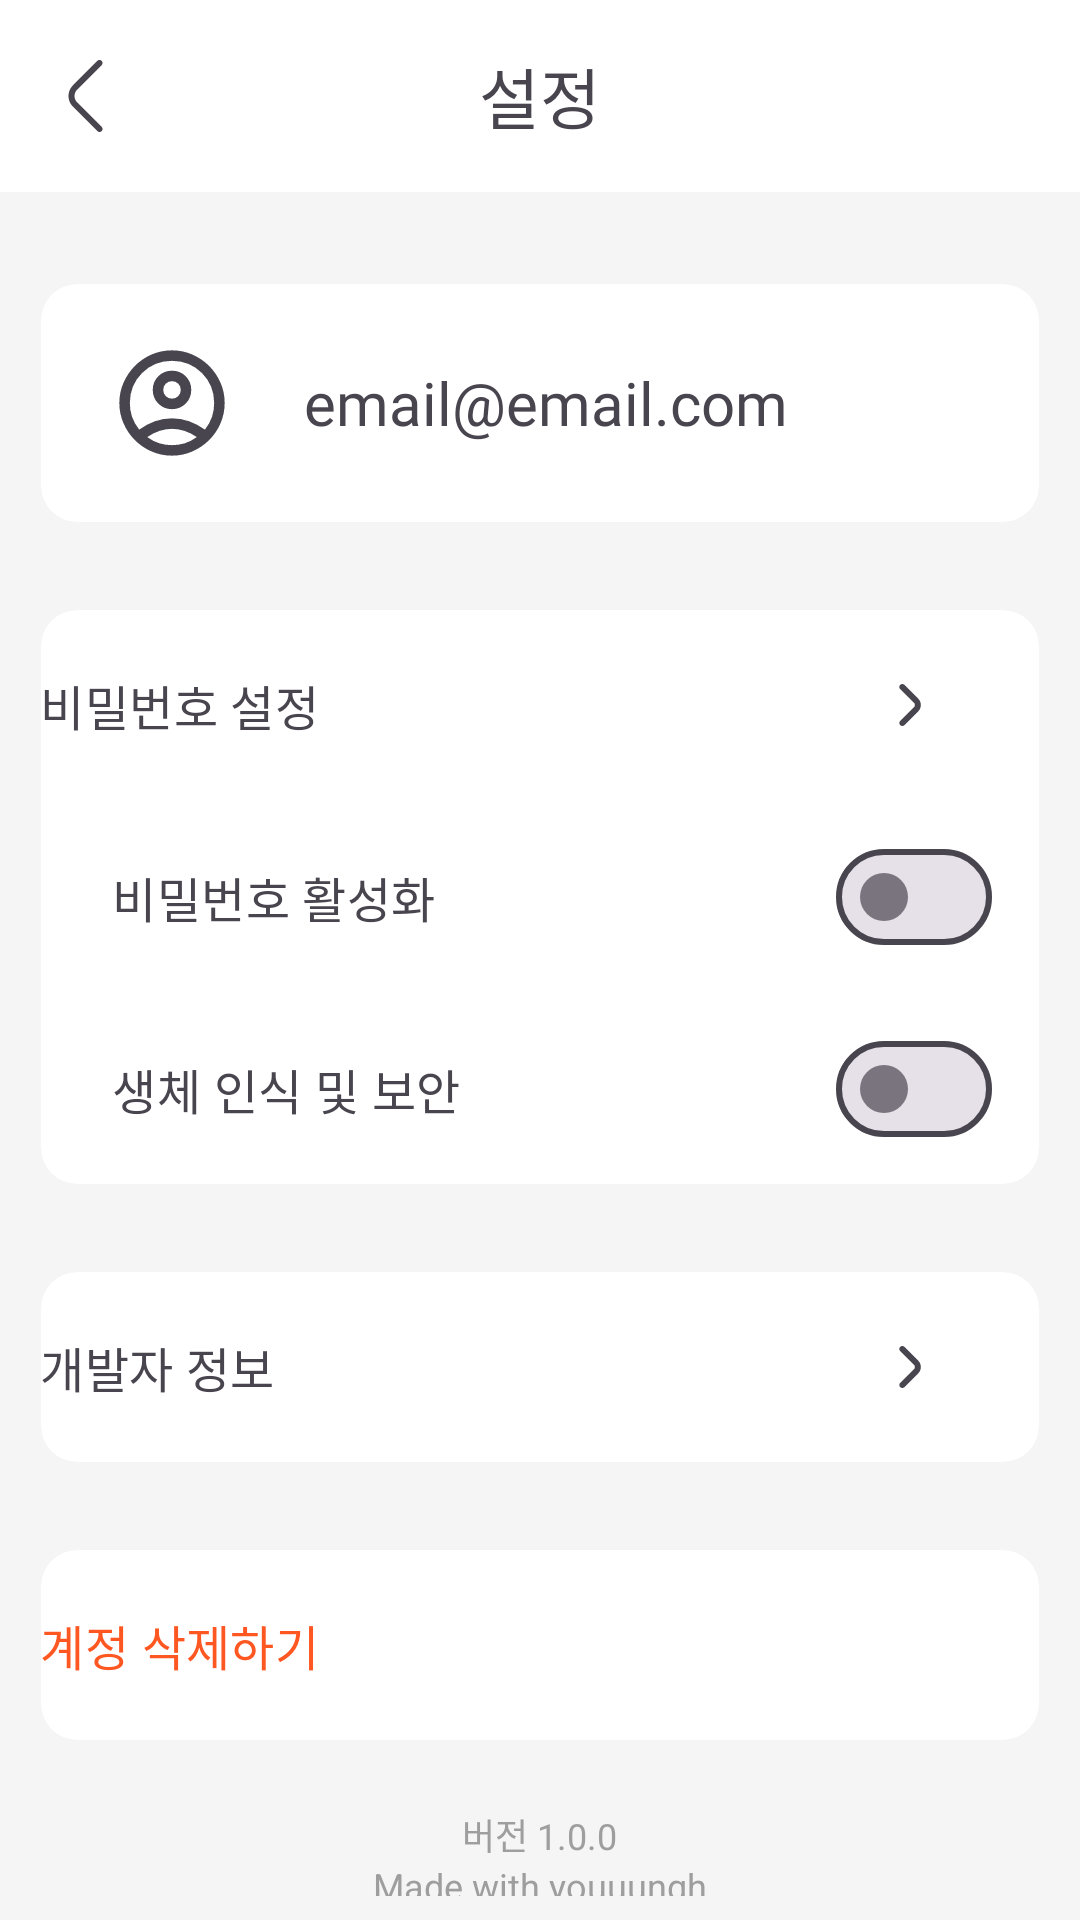

Write the Android layout XML for this screen, with the resource values it uses.
<!-- AndroidManifest.xml: activity theme MainTheme -->
<!-- res/layout/activity_setting.xml -->
<?xml version="1.0" encoding="utf-8"?>
<RelativeLayout xmlns:android="http://schemas.android.com/apk/res/android"
    xmlns:app="http://schemas.android.com/apk/res-auto"
    xmlns:tools="http://schemas.android.com/tools"
    android:id="@+id/layout_setting"
    android:layout_width="match_parent"
    android:layout_height="match_parent"
    android:background="@color/white">

    <com.google.android.material.appbar.AppBarLayout
        android:id="@+id/setting_layout_appbar"
        android:layout_width="match_parent"
        android:layout_height="wrap_content"
        android:fitsSystemWindows="true"
        app:elevation="0dp"
        app:layout_constraintTop_toTopOf="parent">

        <com.google.android.material.appbar.MaterialToolbar
            android:id="@+id/setting_toolbar"
            android:layout_width="match_parent"
            android:layout_height="?attr/actionBarSize"
            android:background="@color/white"
            app:title="설정"
            app:titleCentered="true"
            app:titleTextColor="@color/customTextColor"
            app:navigationIcon="@drawable/ic_arrow_left"/>
    </com.google.android.material.appbar.AppBarLayout>

    <LinearLayout
        android:layout_width="match_parent"
        android:layout_height="match_parent"
        android:layout_below="@id/setting_layout_appbar"
        android:background="@color/md_grey_100"
        android:padding="8dp"
        android:orientation="vertical">

        <com.google.android.material.card.MaterialCardView
            android:id="@+id/cv_user"
            android:layout_width="match_parent"
            android:layout_height="wrap_content"
            android:layout_marginTop="16dp"
            app:contentPaddingTop="8dp"
            app:contentPaddingBottom="8dp"
            app:strokeWidth="0dp"
            app:cardBackgroundColor="@color/white"
            app:cardUseCompatPadding="true">
            <LinearLayout
                android:layout_width="match_parent"
                android:layout_height="64dp"
                android:orientation="horizontal">
                <ImageView
                    android:layout_width="wrap_content"
                    android:layout_height="match_parent"
                    android:layout_gravity="center_vertical"
                    android:paddingStart="24dp"
                    android:paddingEnd="24dp"
                    android:src="@drawable/ic_account_circle"/>
                <TextView
                    android:id="@+id/tv_user"
                    android:layout_width="match_parent"
                    android:layout_height="match_parent"
                    android:gravity="center_vertical"
                    android:paddingStart="0dp"
                    android:paddingEnd="24dp"
                    android:maxLines="1"
                    android:ellipsize="end"
                    android:fontFamily="@font/dm_sans"
                    android:text="email@email.com"
                    android:textSize="20sp"
                    android:textColor="@color/customTextColor"/>
            </LinearLayout>
        </com.google.android.material.card.MaterialCardView>

        <com.google.android.material.card.MaterialCardView
            android:id="@+id/cv_menu"
            android:layout_width="match_parent"
            android:layout_height="wrap_content"
            android:layout_marginTop="16dp"
            app:strokeWidth="0dp"
            app:cardBackgroundColor="@color/white"
            app:cardUseCompatPadding="true">

            <LinearLayout
                android:layout_width="match_parent"
                android:layout_height="match_parent"
                android:orientation="vertical">

                <RelativeLayout
                    android:id="@+id/layout_button_1"
                    android:layout_width="match_parent"
                    android:layout_height="64dp">
                    <Button
                        android:id="@+id/button_password"
                        android:layout_width="match_parent"
                        android:layout_height="match_parent"
                        android:layout_alignParentStart="true"
                        android:layout_centerVertical="true"
                        android:background="@android:color/transparent"
                        android:text="비밀번호 설정"
                        android:textColor="@color/customTextColor"
                        android:textAlignment="textStart"
                        android:textAppearance="@style/TextAppearance.Material3.TitleMedium"/>
                    <ImageView
                        android:layout_width="wrap_content"
                        android:layout_height="wrap_content"
                        android:layout_alignParentEnd="true"
                        android:layout_centerVertical="true"
                        android:layout_marginEnd="32dp"
                        android:src="@drawable/ic_arrow_right"/>
                </RelativeLayout>

                <RelativeLayout
                    android:id="@+id/layout_button_2"
                    android:layout_width="match_parent"
                    android:layout_height="64dp">
                    <TextView
                        android:layout_width="match_parent"
                        android:layout_height="match_parent"
                        android:gravity="center_vertical"
                        android:paddingStart="24dp"
                        android:paddingEnd="24dp"
                        android:text="@string/activePassword"
                        android:textColor="@color/customTextColor"
                        android:textAppearance="@style/TextAppearance.Material3.TitleMedium"/>
                    <com.google.android.material.materialswitch.MaterialSwitch
                        android:id="@+id/switch_password"
                        android:layout_width="wrap_content"
                        android:layout_height="wrap_content"
                        android:layout_alignParentEnd="true"
                        android:layout_centerVertical="true"
                        android:layout_marginEnd="16dp"
                        android:clickable="false"
                        app:trackDecorationTint="@color/customTextColor"/>
                </RelativeLayout>

                <RelativeLayout
                    android:id="@+id/layout_button_3"
                    android:layout_width="match_parent"
                    android:layout_height="64dp">
                    <TextView
                        android:layout_width="match_parent"
                        android:layout_height="match_parent"
                        android:gravity="center_vertical"
                        android:paddingStart="24dp"
                        android:paddingEnd="24dp"
                        android:text="@string/biometric"
                        android:textColor="@color/customTextColor"
                        android:textAppearance="@style/TextAppearance.Material3.TitleMedium"/>
                    <com.google.android.material.materialswitch.MaterialSwitch
                        android:id="@+id/switch_finger"
                        android:layout_width="wrap_content"
                        android:layout_height="wrap_content"
                        android:layout_alignParentEnd="true"
                        android:layout_centerVertical="true"
                        android:layout_marginEnd="16dp"
                        app:trackDecorationTint="@color/customTextColor"/>
                </RelativeLayout>
            </LinearLayout>
        </com.google.android.material.card.MaterialCardView>

        <com.google.android.material.card.MaterialCardView
            android:id="@+id/cv_menu2"
            android:layout_width="match_parent"
            android:layout_height="wrap_content"
            android:layout_marginTop="16dp"
            app:strokeWidth="0dp"
            app:cardBackgroundColor="@color/white"
            app:cardUseCompatPadding="true">

            <RelativeLayout
                android:layout_width="match_parent"
                android:layout_height="64dp">
                <Button
                    android:id="@+id/button_dev"
                    android:layout_width="match_parent"
                    android:layout_height="match_parent"
                    android:layout_alignParentStart="true"
                    android:layout_centerVertical="true"
                    android:background="@android:color/transparent"
                    android:text="@string/devInfo"
                    android:textColor="@color/customTextColor"
                    android:textAlignment="textStart"
                    android:textAppearance="@style/TextAppearance.Material3.TitleMedium"/>
                <ImageView
                    android:layout_width="wrap_content"
                    android:layout_height="wrap_content"
                    android:layout_alignParentEnd="true"
                    android:layout_centerVertical="true"
                    android:layout_marginEnd="32dp"
                    android:src="@drawable/ic_arrow_right"/>
            </RelativeLayout>
        </com.google.android.material.card.MaterialCardView>

        <com.google.android.material.card.MaterialCardView
            android:id="@+id/cv_menu3"
            android:layout_width="match_parent"
            android:layout_height="wrap_content"
            android:layout_marginTop="16dp"
            app:contentPaddingTop="8dp"
            app:contentPaddingBottom="8dp"
            app:strokeWidth="0dp"
            app:cardBackgroundColor="@color/white"
            app:cardUseCompatPadding="true">
            <Button
                android:id="@+id/button_quit"
                android:layout_width="match_parent"
                android:layout_height="wrap_content"
                android:background="@android:color/transparent"
                android:text="@string/deleteAccount"
                android:textColor="@color/errorMsg"
                android:textAlignment="textStart"
                android:textAppearance="@style/TextAppearance.Material3.TitleMedium"/>
        </com.google.android.material.card.MaterialCardView>

        <LinearLayout
            android:layout_width="match_parent"
            android:layout_height="wrap_content"
            android:layout_marginTop="16dp"
            android:gravity="center"
            android:orientation="vertical">

            <TextView
                android:layout_width="wrap_content"
                android:layout_height="wrap_content"
                android:text="@string/appVer"
                android:textColor="@color/md_grey_500"
                android:textAppearance="@style/TextAppearance.AppCompat.Caption"/>

            <TextView
                android:layout_width="wrap_content"
                android:layout_height="wrap_content"
                android:text="@string/devSubtitle"
                android:textColor="@color/md_grey_500"
                android:textAppearance="@style/TextAppearance.AppCompat.Caption"/>
        </LinearLayout>
    </LinearLayout>

    <RelativeLayout
        android:id="@+id/setting_view_loading"
        android:layout_width="match_parent"
        android:layout_height="match_parent"
        android:gravity="center"
        android:clickable="true"
        android:focusable="true"
        android:visibility="gone">

        <ProgressBar
            android:id="@+id/setting_progressBar"
            style="?android:attr/progressBarStyle"
            android:layout_width="wrap_content"
            android:layout_height="wrap_content"
            android:layout_gravity="center"
            android:indeterminateTint="@color/customTextColor"
            android:progressDrawable="@drawable/custom_progressbar"/>
    </RelativeLayout>
</RelativeLayout>
<!-- resources referenced by this layout -->
<resources>
  <color name="customTextColor">#49454f</color>
  <color name="errorMsg">#ff5722</color>
  <color name="md_grey_100">#F5F5F5</color>
  <color name="md_grey_500">#9E9E9E</color>
  <color name="white">#FFFFFFFF</color>
  <!-- drawable custom_progressbar (drawable) -->
  <?xml version="1.0" encoding="utf-8"?>
  <rotate xmlns:android="http://schemas.android.com/apk/res/android"
      android:pivotX="50%"
      android:pivotY="50%"
      android:fromDegrees="0"
      android:toDegrees="360" >
  
      <shape
          android:shape="ring"
          android:useLevel="false"
          android:innerRadiusRatio="3"
          android:thicknessRatio="15">
  
          <solid
              android:color="@color/white"/>
      </shape>
  
  </rotate>
  <!-- drawable ic_arrow_left (drawable) -->
  <vector xmlns:android="http://schemas.android.com/apk/res/android"
      android:width="24dp"
      android:height="24dp"
      android:viewportWidth="24"
      android:viewportHeight="24">
    <group>
      <clip-path
          android:pathData="M0,0h24v24h-24z"/>
      <path
          android:pathData="M17.17,24C17.038,24.001 16.908,23.976 16.786,23.926C16.664,23.876 16.553,23.803 16.46,23.71L8.29,15.54C7.824,15.076 7.455,14.524 7.203,13.916C6.951,13.309 6.821,12.658 6.821,12C6.821,11.342 6.951,10.691 7.203,10.084C7.455,9.476 7.824,8.925 8.29,8.46L16.46,0.29C16.553,0.197 16.664,0.123 16.786,0.072C16.907,0.022 17.038,-0.004 17.17,-0.004C17.302,-0.004 17.432,0.022 17.554,0.072C17.676,0.123 17.787,0.197 17.88,0.29C17.973,0.383 18.047,0.494 18.098,0.616C18.148,0.738 18.174,0.868 18.174,1C18.174,1.132 18.148,1.262 18.098,1.384C18.047,1.506 17.973,1.617 17.88,1.71L9.71,9.88C9.148,10.443 8.833,11.205 8.833,12C8.833,12.795 9.148,13.557 9.71,14.12L17.88,22.29C17.974,22.383 18.048,22.494 18.099,22.615C18.15,22.737 18.176,22.868 18.176,23C18.176,23.132 18.15,23.263 18.099,23.385C18.048,23.507 17.974,23.617 17.88,23.71C17.787,23.803 17.676,23.876 17.554,23.926C17.432,23.976 17.302,24.001 17.17,24Z"
          android:fillColor="#49454F"/>
    </group>
  </vector>
  <!-- drawable ic_arrow_right (drawable) -->
  <vector xmlns:android="http://schemas.android.com/apk/res/android"
      android:width="24dp"
      android:height="24dp"
      android:viewportWidth="24"
      android:viewportHeight="24">
    <path
        android:pathData="M15.4,9.88L10.81,5.29C10.623,5.104 10.369,4.999 10.105,4.999C9.841,4.999 9.587,5.104 9.4,5.29C9.306,5.383 9.232,5.494 9.181,5.615C9.13,5.737 9.104,5.868 9.104,6C9.104,6.132 9.13,6.263 9.181,6.385C9.232,6.506 9.306,6.617 9.4,6.71L14,11.29C14.094,11.383 14.168,11.494 14.219,11.616C14.269,11.737 14.296,11.868 14.296,12C14.296,12.132 14.269,12.263 14.219,12.385C14.168,12.507 14.094,12.617 14,12.71L9.4,17.29C9.212,17.477 9.105,17.731 9.104,17.997C9.103,18.262 9.208,18.517 9.395,18.705C9.582,18.893 9.836,19 10.101,19.001C10.367,19.002 10.622,18.897 10.81,18.71L15.4,14.12C15.962,13.558 16.277,12.795 16.277,12C16.277,11.205 15.962,10.443 15.4,9.88Z"
        android:fillColor="#49454F"/>
  </vector>
  <string name="activePassword">비밀번호 활성화</string>
  <string name="appVer">버전 1.0.0</string>
  <string name="biometric">생체 인식 및 보안</string>
  <string name="deleteAccount">계정 삭제하기</string>
  <string name="devInfo">개발자 정보</string>
  <string name="devSubtitle">Made with youuungh</string>
  <style name="MainTheme" parent="Theme.Material3.DayNight.NoActionBar">
          <item name="colorPrimary">@color/customTextColor</item>
          <item name="colorPrimaryDark">@color/white</item>
          <item name="android:statusBarColor">@android:color/transparent</item>
          <item name="android:navigationBarColor">@android:color/transparent</item>
          <item name="android:windowLightStatusBar" tools:targetApi="27">true</item>
          <item name="android:windowLightNavigationBar" tools:targetApi="27">true</item>
          <item name="android:windowActivityTransitions">true</item>
          <item name="android:splitMotionEvents">false</item>
          <item name="android:windowBackground">@android:color/white</item>
      </style>
</resources>
